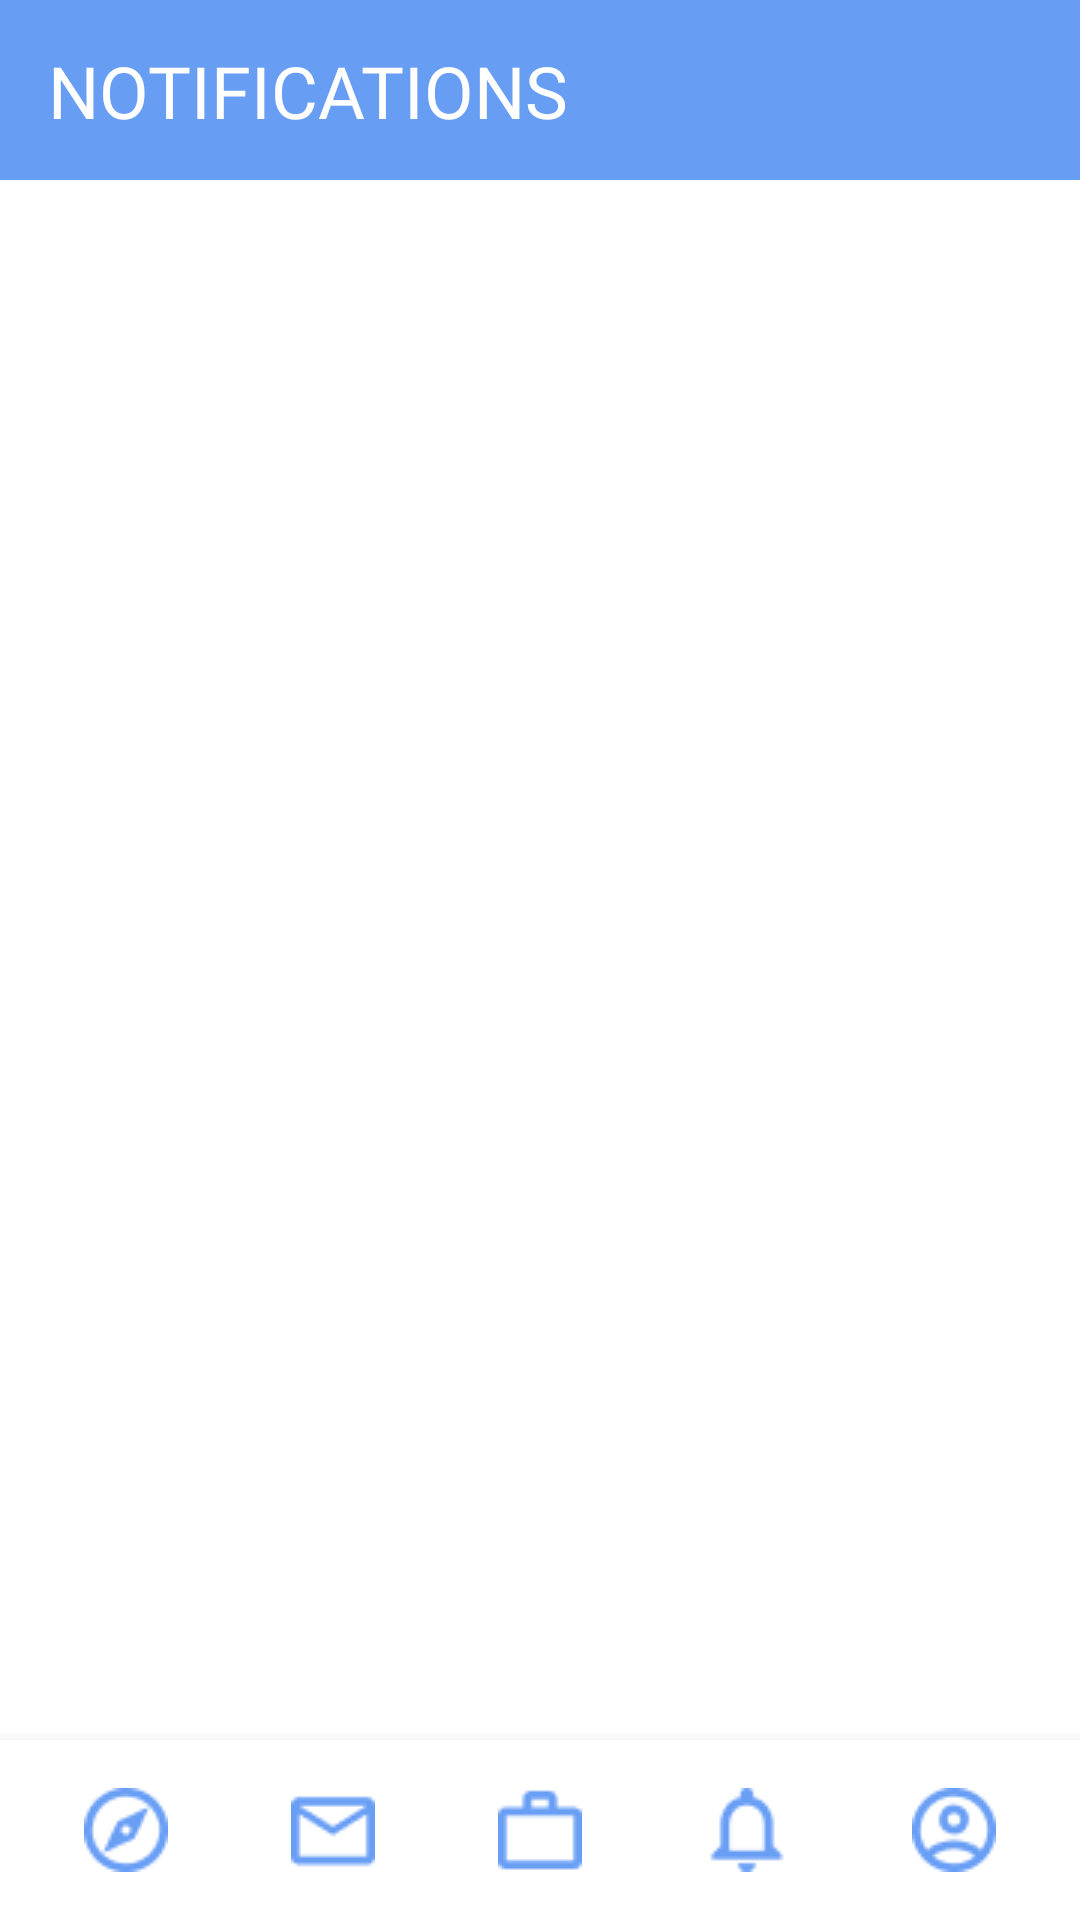

Reconstruct the res/layout file that produces this screen, plus the resources it refers to.
<!-- AndroidManifest.xml: application theme Theme.Atyourservice -->
<!-- res/layout/activity_notifications.xml -->
<?xml version="1.0" encoding="utf-8"?>
<androidx.constraintlayout.widget.ConstraintLayout xmlns:android="http://schemas.android.com/apk/res/android"
    xmlns:app="http://schemas.android.com/apk/res-auto"
    xmlns:tools="http://schemas.android.com/tools"
    android:layout_width="match_parent"
    android:layout_height="match_parent"
    tools:context=".Notifications">

    <com.google.android.material.bottomnavigation.BottomNavigationView
        android:layout_width="match_parent"
        android:layout_height="60dp"
        app:layout_constraintBottom_toBottomOf="parent"
        app:layout_constraintEnd_toEndOf="parent">

        <androidx.constraintlayout.widget.ConstraintLayout
            android:layout_width="match_parent"
            android:layout_height="match_parent"
            android:background="@drawable/custom_shadow">

            <ImageButton
                android:id="@+id/navExplore"
                style="@style/Widget.AppCompat.ImageButton"
                android:layout_width="wrap_content"
                android:layout_height="wrap_content"
                android:layout_marginStart="16dp"
                android:backgroundTint="#FFFFFF"
                app:layout_constraintBottom_toBottomOf="parent"
                app:layout_constraintStart_toStartOf="parent"
                app:layout_constraintTop_toTopOf="parent"
                app:srcCompat="@drawable/explore_black_24dp_2" />

            <ImageButton
                android:id="@+id/navMessage"
                android:layout_width="wrap_content"
                android:layout_height="wrap_content"
                android:backgroundTint="#FFFFFF"
                app:layout_constraintBottom_toBottomOf="parent"
                app:layout_constraintEnd_toStartOf="@+id/navJob"
                app:layout_constraintStart_toEndOf="@+id/navExplore"
                app:layout_constraintTop_toTopOf="parent"
                app:srcCompat="@drawable/mail_outline_black_24dp_1" />

            <ImageButton
                android:id="@+id/navJob"
                android:layout_width="wrap_content"
                android:layout_height="wrap_content"
                android:backgroundTint="#FFFFFF"
                app:layout_constraintBottom_toBottomOf="parent"
                app:layout_constraintEnd_toEndOf="parent"
                app:layout_constraintStart_toStartOf="parent"
                app:layout_constraintTop_toTopOf="parent"
                app:srcCompat="@drawable/work_outline_black_24dp_1" />

            <ImageButton
                android:id="@+id/navNotif"
                android:layout_width="wrap_content"
                android:layout_height="wrap_content"
                android:backgroundTint="#FFFFFF"
                app:layout_constraintBottom_toBottomOf="parent"
                app:layout_constraintEnd_toStartOf="@+id/navProfile"
                app:layout_constraintStart_toEndOf="@+id/navJob"
                app:layout_constraintTop_toTopOf="parent"
                app:srcCompat="@drawable/notifications_none_black_24dp_1" />

            <ImageButton
                android:id="@+id/navProfile"
                android:layout_width="wrap_content"
                android:layout_height="wrap_content"
                android:layout_marginEnd="16dp"
                android:backgroundTint="#FFFFFF"
                app:layout_constraintBottom_toBottomOf="parent"
                app:layout_constraintEnd_toEndOf="parent"
                app:layout_constraintTop_toTopOf="parent"
                app:srcCompat="@drawable/account_circle_black_24dp_2" />
        </androidx.constraintlayout.widget.ConstraintLayout>

    </com.google.android.material.bottomnavigation.BottomNavigationView>

    <androidx.constraintlayout.widget.ConstraintLayout
        android:id="@+id/layout_group_chat"
        android:layout_width="match_parent"
        android:layout_height="60dp"
        android:background="@color/ays_primary"
        android:fitsSystemWindows="true"
        android:orientation="horizontal"
        android:paddingHorizontal="20dp"
        android:paddingVertical="10dp"
        app:layout_constraintEnd_toEndOf="parent"
        app:layout_constraintStart_toStartOf="parent"
        app:layout_constraintTop_toTopOf="parent">

        <TextView
            android:layout_width="wrap_content"
            android:layout_height="wrap_content"
            android:layout_marginStart="16dp"
            android:fontFamily="@font/poppins_bold"
            android:text="NOTIFICATIONS"
            android:textColor="#fff"
            android:textSize="24sp"
            app:layout_constraintBottom_toBottomOf="parent"
            app:layout_constraintStart_toStartOf="parent"
            app:layout_constraintTop_toTopOf="parent" />


    </androidx.constraintlayout.widget.ConstraintLayout>

    <ListView

        android:id="@+id/listViewNotifications"
        android:layout_width="match_parent"
        android:layout_height="wrap_content"
        app:layout_constraintEnd_toEndOf="parent"
        app:layout_constraintStart_toStartOf="parent"
        app:layout_constraintTop_toBottomOf="@+id/layout_group_chat"
        tools:ignore="MissingConstraints">

    </ListView>

</androidx.constraintlayout.widget.ConstraintLayout>
<!-- resources referenced by this layout -->
<resources>
  <color name="ays_primary">#689DF4</color>
  <!-- drawable account_circle_black_24dp_2: png bitmap (drawable, 1110 bytes) -->
  <!-- drawable custom_shadow (drawable) -->
  <?xml version="1.0" encoding="utf-8"?>
  <shape xmlns:android="http://schemas.android.com/apk/res/android" android:shape="rectangle">
      <solid android:color="#FFFFFF"/>
      <corners android:radius="6dp" />
  </shape>
  <!-- drawable explore_black_24dp_2: png bitmap (drawable, 1058 bytes) -->
  <!-- drawable mail_outline_black_24dp_1: png bitmap (drawable, 604 bytes) -->
  <!-- drawable notifications_none_black_24dp_1: png bitmap (drawable, 611 bytes) -->
  <!-- drawable work_outline_black_24dp_1: png bitmap (drawable, 411 bytes) -->
  <style name="Theme.Atyourservice" parent="Theme.MaterialComponents.DayNight.DarkActionBar">
          
          <item name="colorPrimary">@color/purple_500</item>
          <item name="colorPrimaryVariant">@color/purple_700</item>
          <item name="colorOnPrimary">@color/white</item>
          
          <item name="colorSecondary">@color/teal_200</item>
          <item name="colorSecondaryVariant">@color/teal_700</item>
          <item name="colorOnSecondary">@color/black</item>
          
          <item name="android:statusBarColor" tools:targetApi="l">?attr/colorPrimaryVariant</item>
          
      </style>
  <color name="purple_500">#FF699EF5</color>
  <color name="purple_700">#FF699EF5</color>
  <color name="white">#FFFFFFFF</color>
  <color name="teal_200">#FF699EF5</color>
  <color name="teal_700">#FF699EF5</color>
  <color name="black">#FF000000</color>
</resources>
